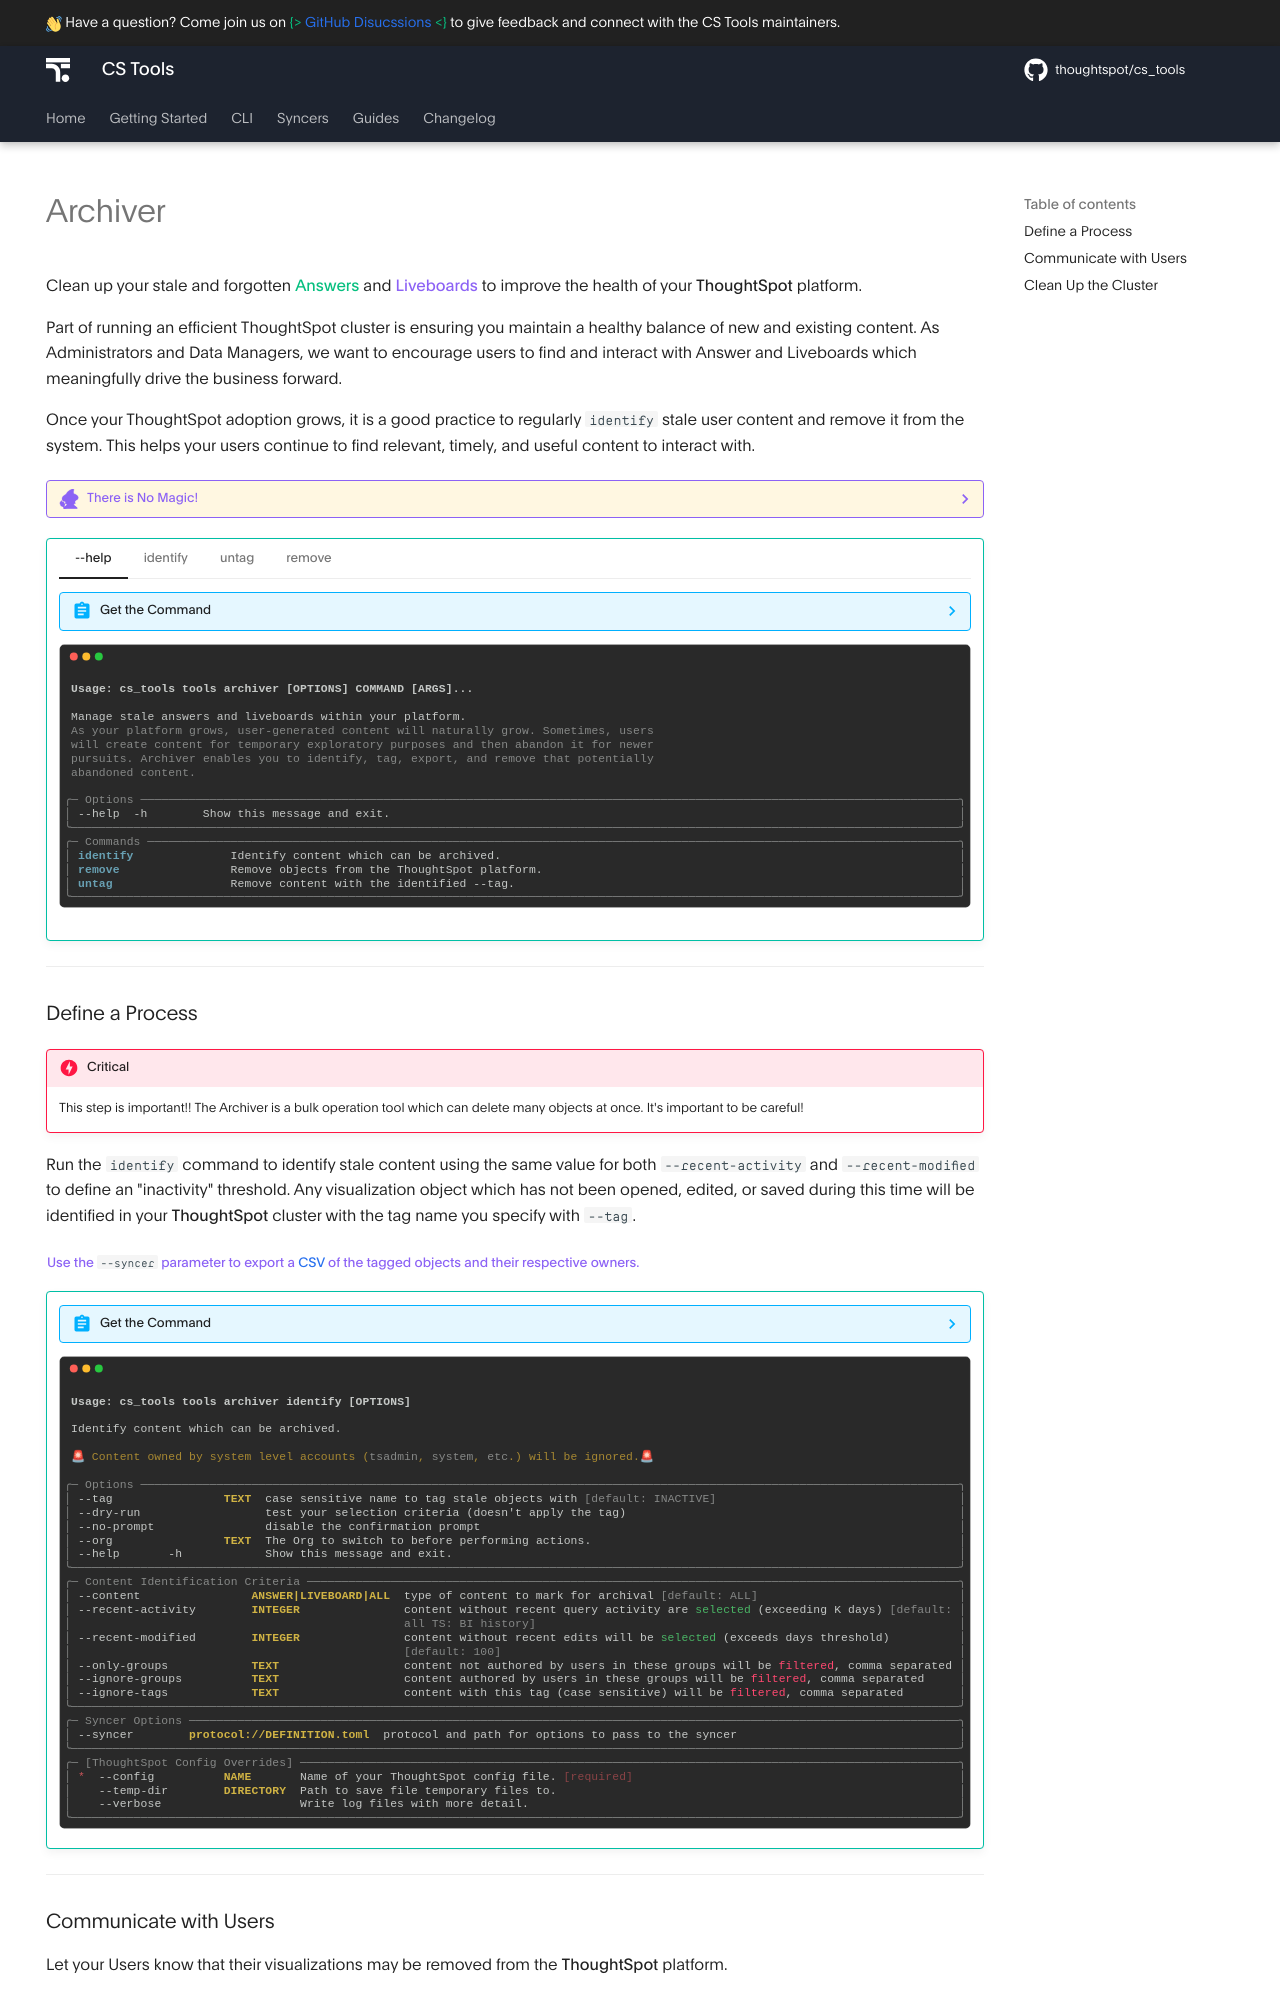

repository: thoughtspot/cs_tools · page: guides/process-archiver/index.html · generator: mkdocs

---
hide:
  - navigation
---

# Archiver

Clean up your stale and forgotten __Answers__{ .fc-green } and __Liveboards__{ .fc-purple } to improve the health of
your __ThoughtSpot__ platform.

Part of running an efficient ThoughtSpot cluster is ensuring you maintain a healthy balance of new and existing content.
As Administrators and Data Managers, we want to encourage users to find and interact with Answer and Liveboards which
meaningfully drive the business forward.

Once your ThoughtSpot adoption grows, it is a good practice to regularly `identify` stale user content and remove it
from the system. This helps your users continue to find relevant, timely, and useful content to interact with.

??? tinm "There is No Magic!"

    Remember, __CS Tools__ wraps the __ThoughtSpot__ [__REST APIs__][ts-rest-v2]. This tool uses the following endpoints.

    - [`/searchdata`][ts-rest-searchdata] *for fetching Object interaction activity*{ .fc-gray }
    - [`/metadata/search`][ts-rest-metadata-search] *for fetching Object modification activity*{ .fc-gray }
    - [`/tags/assign`][ts-rest-tags-assign] *for tagging content*{ .fc-gray }
    - [`/metadata/tml/export`][ts-rest-metadata-tml-export] *for exporting tagged content*{ .fc-gray }
    - [`/metadata/delete`][ts-rest-metadata-delete] *for removing tags and deleting tagged content*{ .fc-gray }

!!! tip ""

    === "--help"
        ??? abstract "Get the Command"
            ```shell
            cs_tools tools archiver --help
            ```
        ~cs~tools tools archiver --help
    === "identify"
        ??? abstract "Get the Command"
            ```shell
            cs_tools tools archiver identify --help
            ```
        ~cs~tools tools archiver identify --help
    === "untag"
        ??? abstract "Get the Command"
            ```shell
            cs_tools tools archiver untag --help
            ```
        ~cs~tools tools archiver untag --help
    === "remove"
        ??? abstract "Get the Command"
            ```shell
            cs_tools tools archiver remove --help
            ```
        ~cs~tools tools archiver remove --help

---

### Define a Process

!!! danger "Critical"

    This step is important!! The Archiver is a bulk operation tool which can delete many objects at once. It's important
    to be careful!

Run the `identify` command to identify stale content using the same value for both `--recent-activity` and
`--recent-modified` to define an "inactivity" threshold. Any visualization object which has not been opened, edited, or
saved during this time will be identified in your __ThoughtSpot__ cluster with the tag name you specify with `--tag`.

<sub class=fc-purple>
  <b>Use the</b> `--syncer` <b>parameter to export a [CSV][syncer-csv] of the tagged objects and their respective owners.</b>
</sub>

!!! tip ""
    ??? abstract "Get the Command"
        ```shell
        cs_tools tools archiver identify --help
        ```
    ~cs~tools tools archiver identify --help

---
